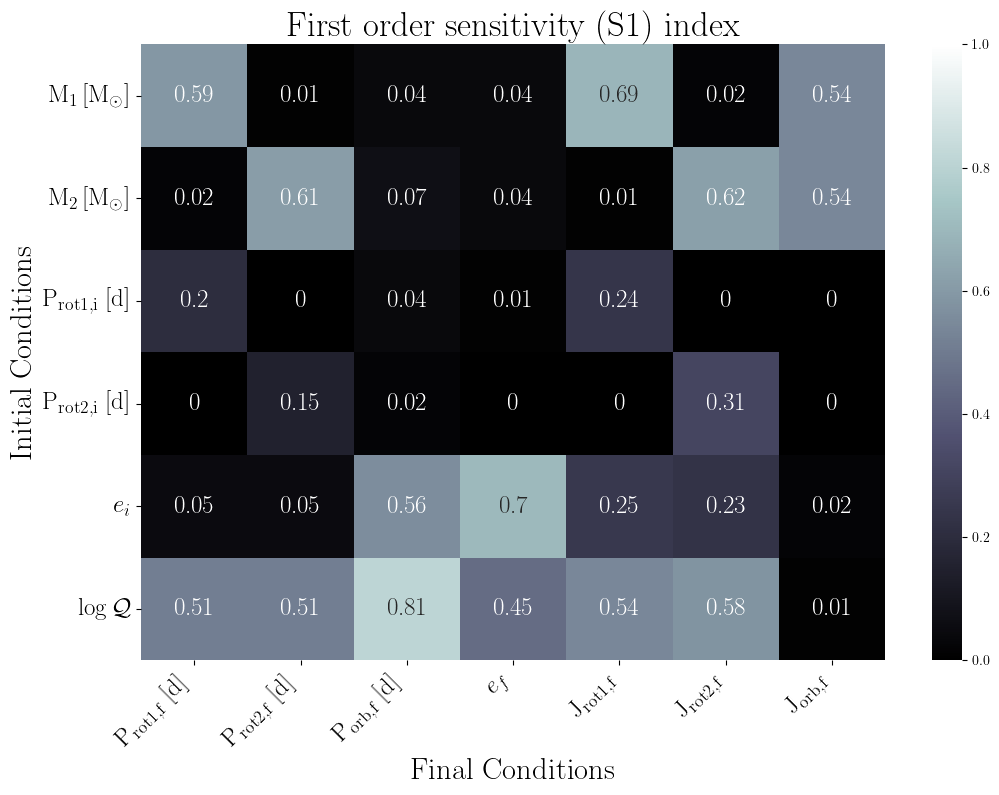

The data file committed next to this chart (first rows):
, final.primary.RotPer, final.secondary.RotPer, final.secondary.OrbPeriod, final.secondary.Eccentricity, final.primary.RotAngMom, final.secondary.RotAngMom, final.secondary.OrbAngMom
primary.dMass, 0.59, 0.01, 0.04, 0.04, 0.69, 0.02, 0.54
secondary.dMass, 0.02, 0.61, 0.07, 0.04, 0.01, 0.62, 0.54
primary.dRotPeriod, 0.2, 0.0, 0.04, 0.01, 0.24, 0.0, 0.0
secondary.dRotPeriod, 0.0, 0.15, 0.02, 0.0, 0.0, 0.31, 0.0
secondary.dEcc, 0.05, 0.05, 0.56, 0.7, 0.25, 0.23, 0.02
primary.dTidalQ, 0.51, 0.51, 0.81, 0.45, 0.54, 0.58, 0.01
